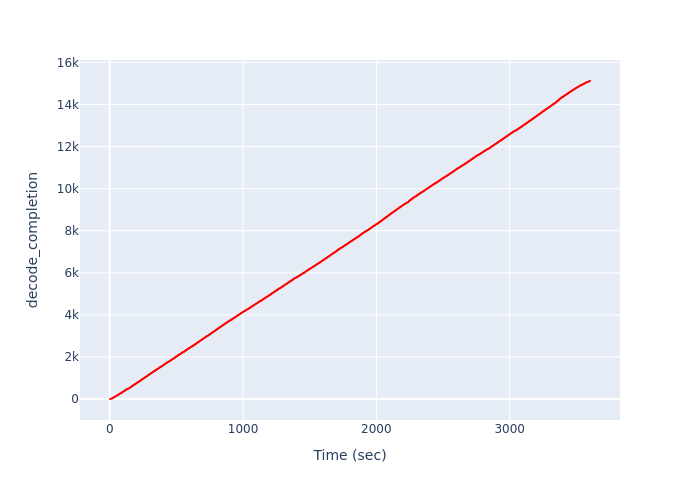

Data behind this chart, as committed beside it:
Time (sec), decode_completion
2.213, 1
5.574, 2
5.843, 3
5.843, 4
6.504, 5
6.504, 6
7.202, 7
7.202, 8
7.86, 9
7.86, 10
8.48, 11
8.48, 12
9.216, 13
9.216, 14
11.69, 15
12.31, 16
12.31, 17
12.31, 18
13.16, 19
13.16, 20
13.16, 21
14.02, 22
14.02, 23
14.02, 24
14.87, 25
14.87, 26
14.87, 27
15.63, 28
15.63, 29
15.63, 30
19.32, 31
20.25, 32
20.25, 33
20.25, 34
20.25, 35
21.33, 36
21.33, 37
21.33, 38
21.33, 39
22.37, 40
22.37, 41
22.37, 42
22.37, 43
23.15, 44
23.15, 45
23.15, 46
23.15, 47
23.83, 48
23.83, 49
23.83, 50
23.83, 51
24.45, 52
24.45, 53
24.45, 54
24.45, 55
25.12, 56
25.12, 57
25.12, 58
25.12, 59
26.23, 60
... 15,060 more rows
